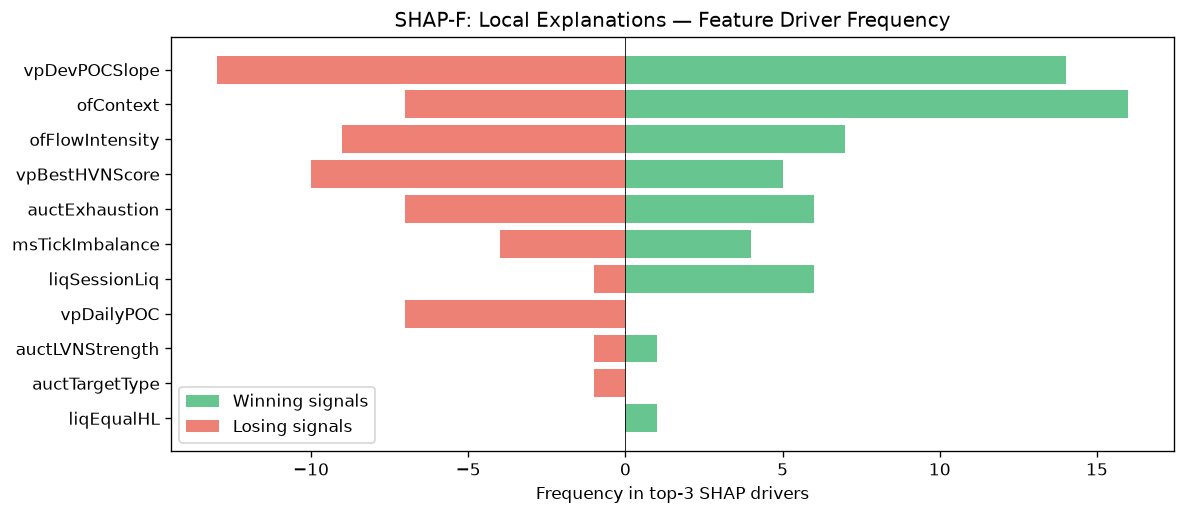

Data behind this chart, as committed beside it:
feature, win_top3_freq, lose_top3_freq, total_top3_freq, win_bias
vpDevPOCSlope, 14, 13, 27, 0.5185
ofContext, 16, 7, 23, 0.6957
ofFlowIntensity, 7, 9, 16, 0.4375
vpBestHVNScore, 5, 10, 15, 0.3333
auctExhaustion, 6, 7, 13, 0.4615
msTickImbalance, 4, 4, 8, 0.5
liqSessionLiq, 6, 1, 7, 0.8571
vpDailyPOC, 0, 7, 7, 0.0
auctLVNStrength, 1, 1, 2, 0.5
auctTargetType, 0, 1, 1, 0.0
liqEqualHL, 1, 0, 1, 1
